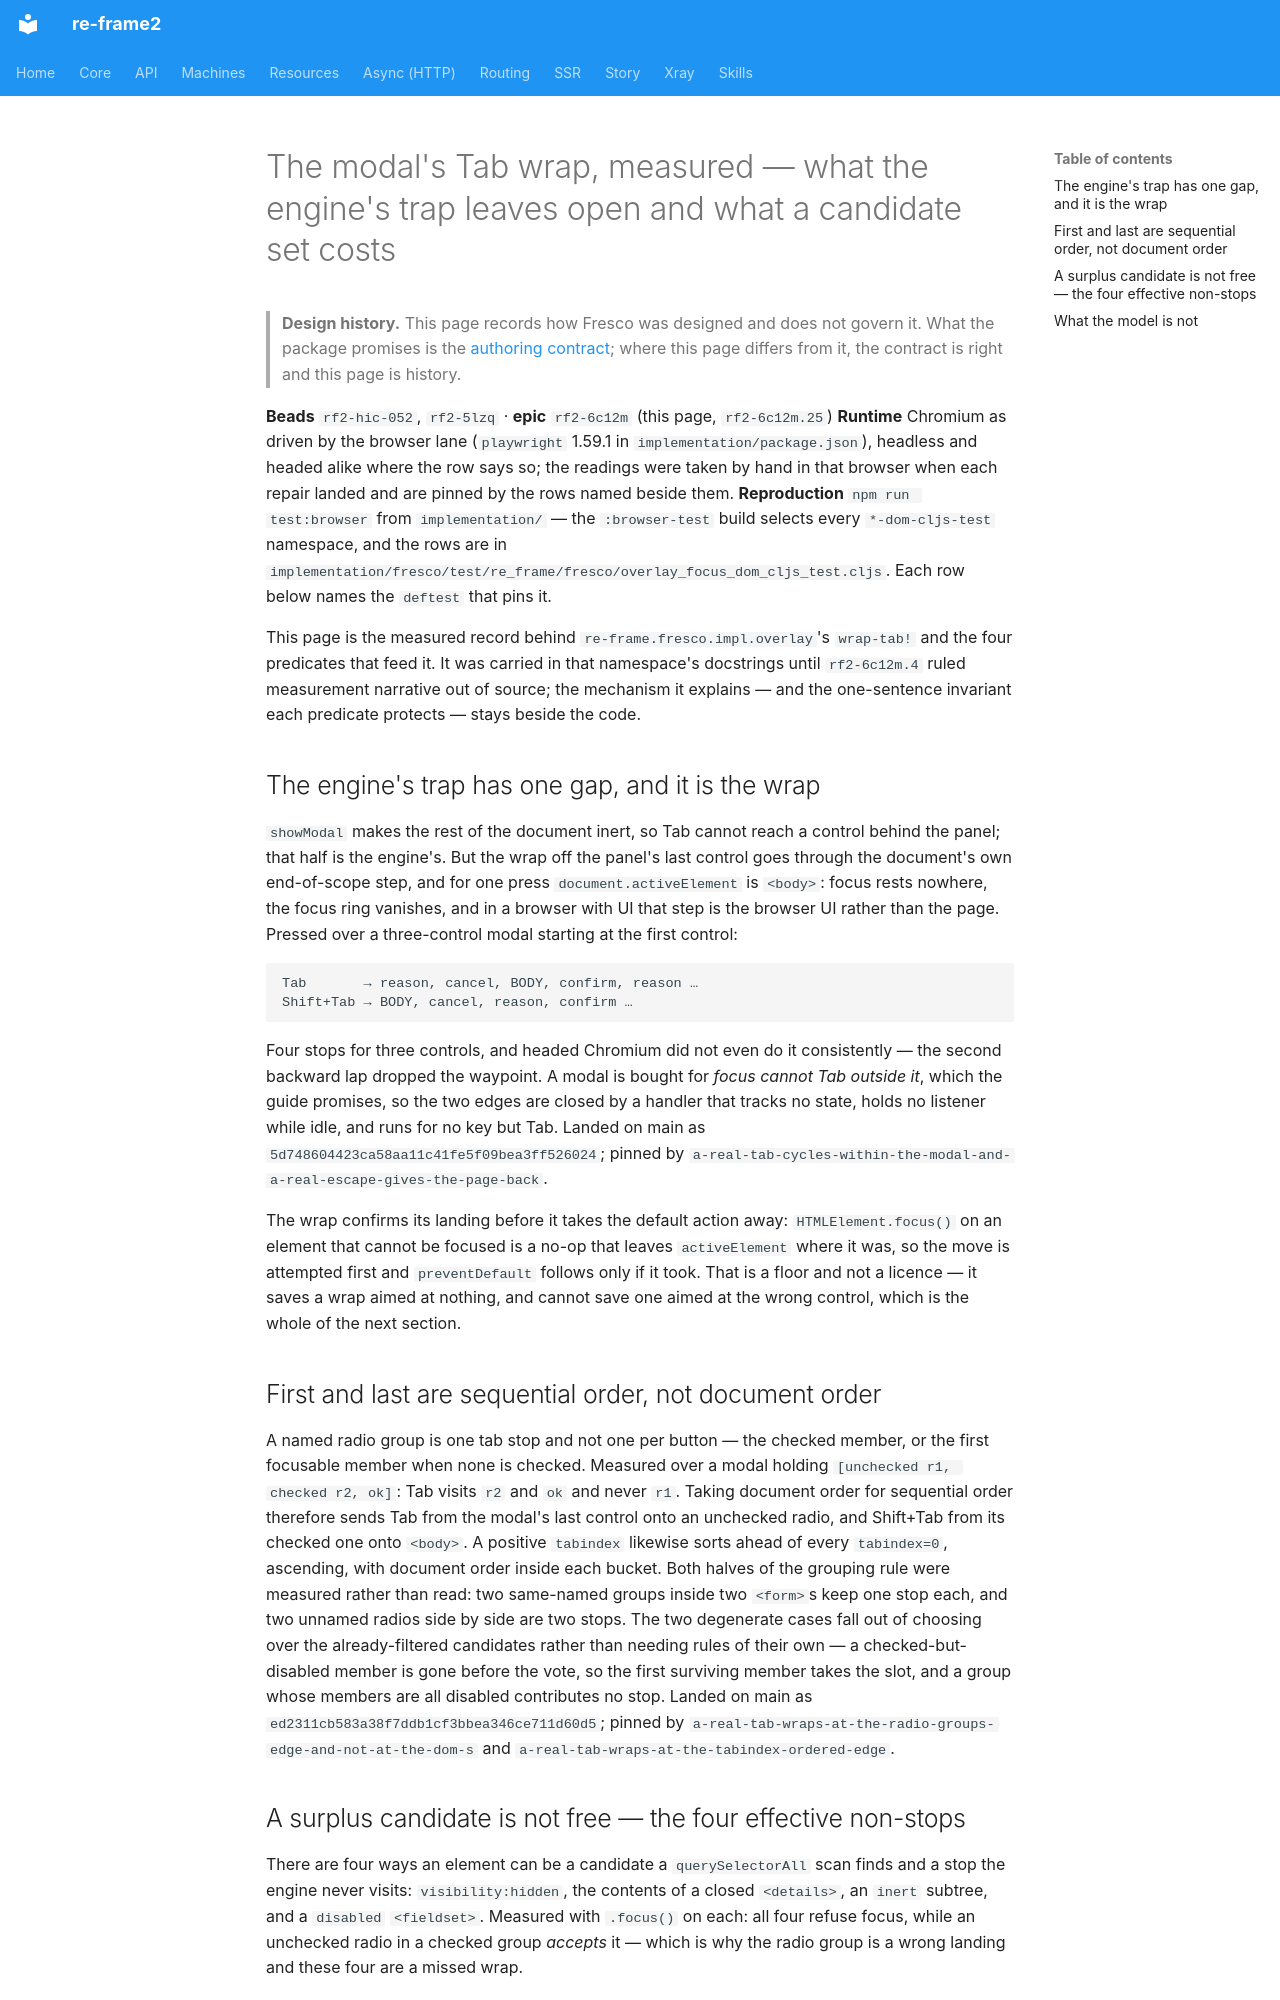

repository: day8/re-frame2 · page: design/fresco/studio/the-modal-tab-wrap-measured/index.html · generator: mkdocs

# The modal's Tab wrap, measured — what the engine's trap leaves open and what a candidate set costs

> **Design history.** This page records how Fresco was designed and does not govern it. What the package promises is the [authoring contract](../../../../implementation/fresco/spec/authoring-contract.md); where this page differs from it, the contract is right and this page is history.

**Beads** `rf2-hic-052`, `rf2-5lzq` · **epic** `rf2-6c12m` (this page, `rf2-6c12m.25`)
**Runtime** Chromium as driven by the browser lane (`playwright` 1.59.1 in
`implementation/package.json`), headless and headed alike where the row says
so; the readings were taken by hand in that browser when each repair landed and
are pinned by the rows named beside them.
**Reproduction** `npm run test:browser` from `implementation/` — the
`:browser-test` build selects every `*-dom-cljs-test` namespace, and the rows
are in
`implementation/fresco/test/re_frame/fresco/overlay_focus_dom_cljs_test.cljs`.
Each row below names the `deftest` that pins it.

This page is the measured record behind `re-frame.fresco.impl.overlay`'s
`wrap-tab!` and the four predicates that feed it. It was carried in that
namespace's docstrings until `rf2-6c12m.4` ruled measurement narrative out of
source; the mechanism it explains — and the one-sentence invariant each
predicate protects — stays beside the code.

## The engine's trap has one gap, and it is the wrap

`showModal` makes the rest of the document inert, so Tab cannot reach a control
behind the panel; that half is the engine's. But the wrap off the panel's last
control goes through the document's own end-of-scope step, and for one press
`document.activeElement` is `<body>`: focus rests nowhere, the focus ring
vanishes, and in a browser with UI that step is the browser UI rather than the
page. Pressed over a three-control modal starting at the first control:

    Tab       → reason, cancel, BODY, confirm, reason …
    Shift+Tab → BODY, cancel, reason, confirm …

Four stops for three controls, and headed Chromium did not even do it
consistently — the second backward lap dropped the waypoint. A modal is bought
for *focus cannot Tab outside it*, which the guide promises, so the two edges
are closed by a handler that tracks no state, holds no listener while idle, and
runs for no key but Tab. Landed on main as
`5d748604423ca58aa11c41fe5f09bea3ff526024`; pinned by
`a-real-tab-cycles-within-the-modal-and-a-real-escape-gives-the-page-back`.

The wrap confirms its landing before it takes the default action away:
`HTMLElement.focus()` on an element that cannot be focused is a no-op that
leaves `activeElement` where it was, so the move is attempted first and
`preventDefault` follows only if it took. That is a floor and not a licence —
it saves a wrap aimed at nothing, and cannot save one aimed at the wrong
control, which is the whole of the next section.

## First and last are sequential order, not document order

A named radio group is one tab stop and not one per button — the checked
member, or the first focusable member when none is checked. Measured over a
modal holding `[unchecked r1, checked r2, ok]`: Tab visits `r2` and `ok` and
never `r1`. Taking document order for sequential order therefore sends Tab from
the modal's last control onto an unchecked radio, and Shift+Tab from its checked
one onto `<body>`. A positive `tabindex` likewise sorts ahead of every
`tabindex=0`, ascending, with document order inside each bucket. Both halves of
the grouping rule were measured rather than read: two same-named groups inside
two `<form>`s keep one stop each, and two unnamed radios side by side are two
stops. The two degenerate cases fall out of choosing over the already-filtered
candidates rather than needing rules of their own — a checked-but-disabled
member is gone before the vote, so the first surviving member takes the slot,
and a group whose members are all disabled contributes no stop. Landed on main
as `ed2311cb583a38f7ddb1cf3bbea346ce711d60d5`; pinned by
`a-real-tab-wraps-at-the-radio-groups-edge-and-not-at-the-dom-s` and
`a-real-tab-wraps-at-the-tabindex-ordered-edge`.
